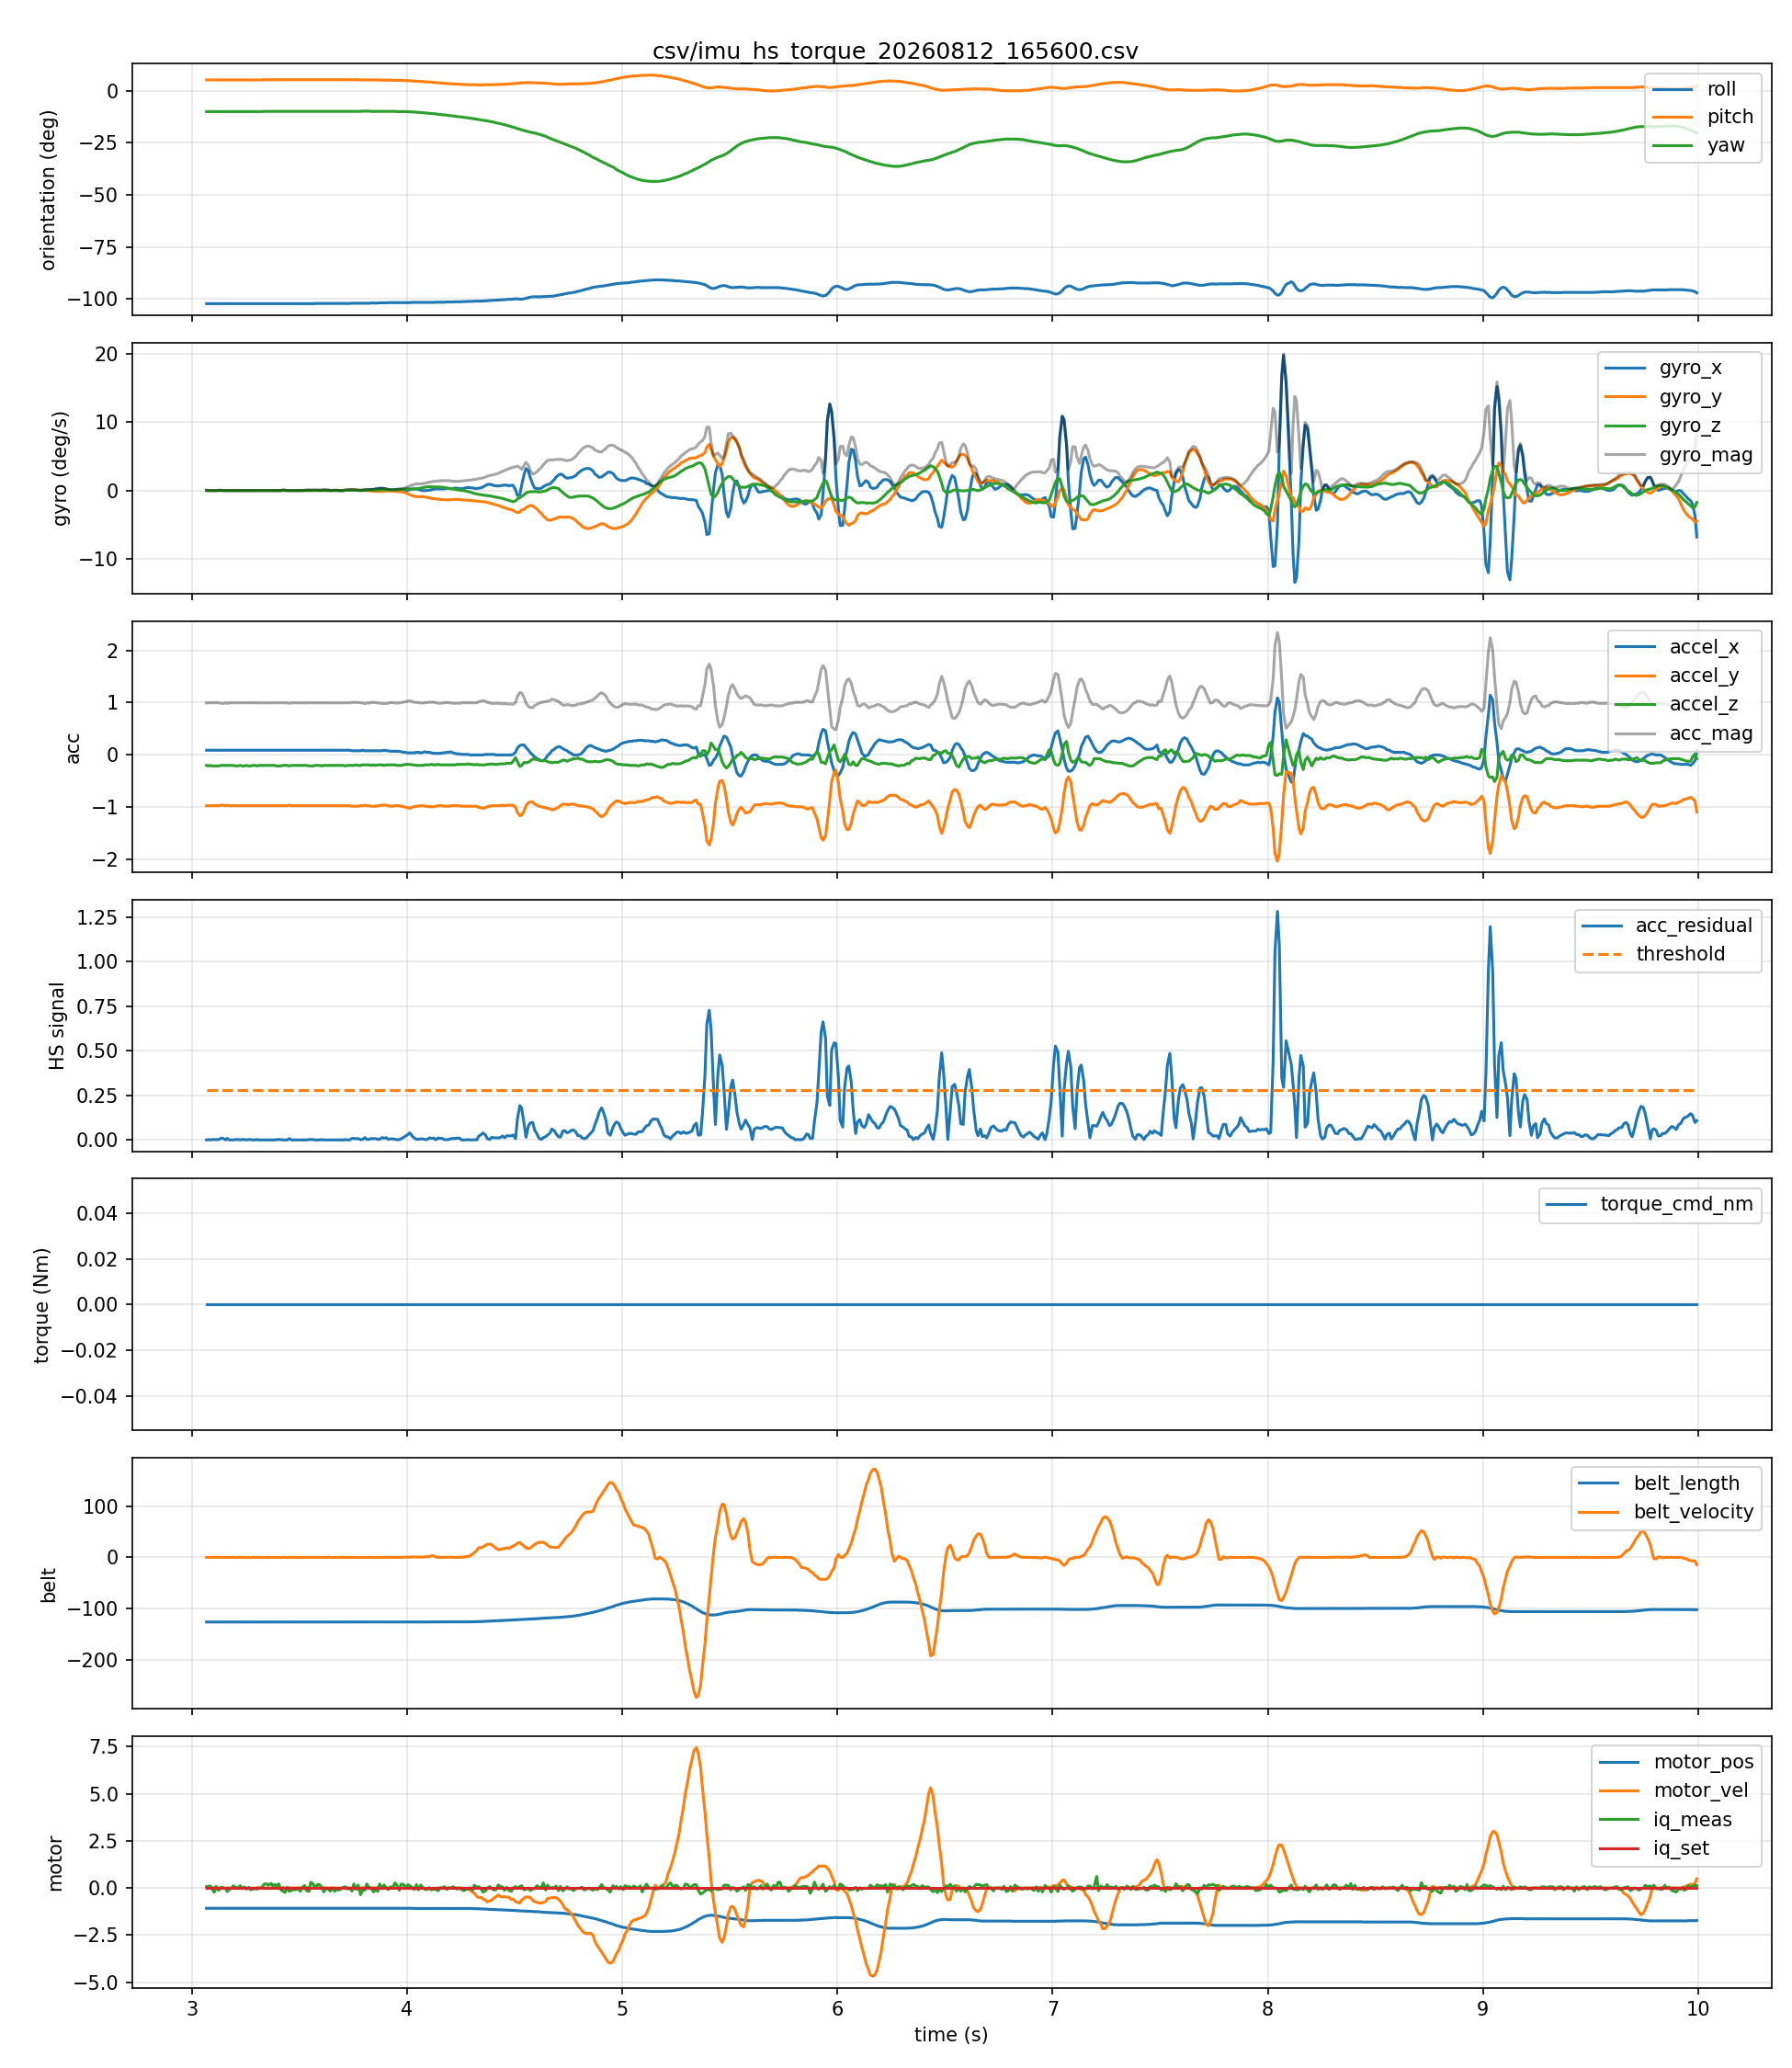

The table this chart was drawn from, first rows:
host_time_s, seq, device_time_s, roll, pitch, yaw, gyro_x, gyro_y, gyro_z, accel_x, accel_y, accel_z, belt_length, belt_velocity, belt_acceleration, motor_pos, motor_vel, motor_iq_meas, motor_iq_set, acc_mag, gyro_mag, acc_residual, threshold, heel_strike
3.069, 1, 949.1, -102.2, 5.2, -10.0, 0.03, 0.01, 0.01, 0.09, -0.97, -0.2, -126.3, 0.1, 1.0, -1.08, 0.0, 0.07, 0.0, 0.9945, 0.03317, 0.0, 0.28, 0
3.077, 2, 949.1, -102.2, 5.2, -10.0, 0.0, 0.0, 0.0, 0.09, -0.97, -0.21, -126.3, 0.0, 0.0, -1.08, 0.0, 0.07, 0.0, 0.9965, 0.0, 0.002018, 0.28, 0
3.085, 3, 949.1, -102.2, 5.2, -10.0, 0.0, 0.0, 0.0, 0.09, -0.97, -0.2, -126.3, 0.0, 0.0, -1.08, 0.0, 0.11, 0.0, 0.9945, 0.0, 4.0361043104231165e-05, 0.28, 0
3.093, 4, 949.1, -102.2, 5.2, -10.0, 0.0, 0.0, 0.0, 0.09, -0.97, -0.21, -126.3, 0.2, 0.0, -1.08, 0.0, -0.01, 0.0, 0.9965, 0.0, 0.001978, 0.28, 0
3.105, 5, 949.1, -102.2, 5.2, -10.0, 0.0, 0.0, 0.0, 0.09, -0.97, -0.21, -126.3, -0.1, -6.0, -1.08, 0.01, -0.23, 0.0, 0.9965, 0.0, 0.001939, 0.28, 0
3.113, 6, 949.1, -102.2, 5.2, -10.0, 0.0, 0.0, 0.0, 0.09, -0.97, -0.21, -126.3, 0.2, 0.0, -1.08, 0.0, 0.08, 0.0, 0.9965, 0.0, 0.0019, 0.28, 0
3.125, 7, 949.1, -102.2, 5.2, -10.0, 0.02, 0.03, 0.0, 0.09, -0.97, -0.21, -126.3, 0.1, 0.0, -1.08, 0.0, -0.13, 0.0, 0.9965, 0.03606, 0.001862, 0.28, 0
3.137, 8, 949.1, -102.2, 5.2, -10.0, 0.01, 0.03, 0.0, 0.09, -0.96, -0.2, -126.3, 0.0, 0.0, -1.08, 0.0, 0.02, 0.0, 0.9847, 0.03162, 0.009749, 0.28, 0
3.145, 9, 949.2, -102.2, 5.2, -10.0, 0.0, 0.0, 0.0, 0.09, -0.96, -0.2, -126.3, 0.0, 7.0, -1.08, -0.03, 0.02, 0.0, 0.9847, 0.0, 0.009554, 0.28, 0
3.157, 10, 949.2, -102.2, 5.2, -10.0, 0.0, 0.0, 0.0, 0.09, -0.97, -0.2, -126.3, 0.1, 1.0, -1.08, -0.01, -0.03, 0.0, 0.9945, 0.0, 0.0001929, 0.28, 0
3.165, 11, 949.2, -102.2, 5.2, -10.0, 0.0, 0.0, 0.0, 0.09, -0.96, -0.2, -126.3, 0.0, -1.0, -1.08, 0.0, -0.19, 0.0, 0.9847, 0.0, 0.009367, 0.28, 0
3.173, 12, 949.2, -102.2, 5.2, -10.0, 0.0, 0.0, 0.0, 0.09, -0.97, -0.2, -126.3, 0.0, 1.0, -1.08, 0.0, -0.1, 0.0, 0.9945, 0.0, 0.0003764, 0.28, 0
3.185, 13, 949.2, -102.2, 5.2, -10.0, 0.0, 0.0, 0.0, 0.09, -0.97, -0.2, -126.3, 0.1, 3.0, -1.08, -0.02, 0.0, 0.0, 0.9945, 0.0, 0.0003689, 0.28, 0
3.193, 14, 949.2, -102.2, 5.2, -10.0, -0.03, 0.0, 0.0, 0.09, -0.97, -0.2, -126.3, 0.3, -4.0, -1.08, 0.0, 0.11, 0.0, 0.9945, 0.03, 0.0003615, 0.28, 0
3.205, 15, 949.2, -102.2, 5.2, -10.0, 0.0, 0.0, 0.0, 0.09, -0.97, -0.21, -126.3, -0.3, 3.0, -1.08, -0.02, 0.02, 0.0, 0.9965, 0.0, 0.002372, 0.28, 0
3.213, 16, 949.2, -102.2, 5.2, -10.0, 0.0, 0.0, 0.0, 0.09, -0.97, -0.21, -126.3, 0.1, -8.0, -1.08, 0.02, -0.03, 0.0, 0.9965, 0.0, 0.002325, 0.28, 0
3.225, 17, 949.2, -102.2, 5.2, -10.0, 0.0, 0.0, 0.0, 0.09, -0.97, -0.2, -126.3, 0.1, 4.0, -1.08, 0.0, 0.12, 0.0, 0.9945, 0.0, 0.0002603, 0.28, 0
3.233, 18, 949.2, -102.2, 5.2, -10.0, 0.0, 0.0, 0.0, 0.09, -0.97, -0.21, -126.3, 0.0, 0.0, -1.08, -0.01, -0.03, 0.0, 0.9965, 0.0, 0.002273, 0.28, 0
3.245, 19, 949.3, -102.2, 5.2, -10.0, 0.0, 0.0, 0.0, 0.09, -0.97, -0.21, -126.3, 0.0, -2.0, -1.08, 0.01, 0.05, 0.0, 0.9965, 0.0, 0.002228, 0.28, 0
3.253, 20, 949.3, -102.2, 5.2, -10.0, 0.0, 0.0, 0.0, 0.09, -0.97, -0.2, -126.3, -0.3, 2.0, -1.08, -0.02, -0.06, 0.0, 0.9945, 0.0, 0.0001651, 0.28, 0
3.265, 21, 949.3, -102.2, 5.2, -10.0, 0.0, 0.0, 0.0, 0.09, -0.97, -0.21, -126.3, 0.1, 0.0, -1.08, 0.0, 0.02, 0.0, 0.9965, 0.0, 0.00218, 0.28, 0
3.273, 22, 949.3, -102.2, 5.2, -10.0, 0.0, 0.0, 0.0, 0.09, -0.97, -0.21, -126.3, -0.3, -1.0, -1.08, 0.0, -0.09, 0.0, 0.9965, 0.0, 0.002136, 0.28, 0
3.285, 23, 949.3, -102.2, 5.2, -10.0, 0.0, 0.0, 0.0, 0.09, -0.97, -0.2, -126.3, 0.3, 3.0, -1.08, -0.01, -0.06, 0.0, 0.9945, 0.0, 7.548581252625475e-05, 0.28, 0
3.293, 24, 949.3, -102.2, 5.2, -10.0, 0.0, 0.0, 0.0, 0.09, -0.97, -0.2, -126.3, 0.0, 3.0, -1.08, -0.02, -0.03, 0.0, 0.9945, 0.0, 7.397609627568524e-05, 0.28, 0
3.305, 25, 949.3, -102.2, 5.2, -10.0, 0.0, 0.0, 0.0, 0.09, -0.97, -0.21, -126.3, 0.0, -7.0, -1.08, 0.02, -0.06, 0.0, 0.9965, 0.0, 0.002091, 0.28, 0
3.313, 26, 949.3, -102.2, 5.2, -10.0, 0.0, 0.0, 0.0, 0.09, -0.97, -0.2, -126.3, 0.2, 3.0, -1.08, -0.01, 0.0, 0.0, 0.9945, 0.0, 3.0685599758939475e-05, 0.28, 0
3.325, 27, 949.3, -102.2, 5.2, -10.0, 0.0, 0.0, 0.0, 0.09, -0.97, -0.2, -126.3, -0.1, -4.0, -1.08, 0.01, 0.0, 0.0, 0.9945, 0.0, 3.0071887763716276e-05, 0.28, 0
3.337, 28, 949.4, -102.2, 5.3, -9.9, 0.0, 0.0, 0.0, 0.09, -0.97, -0.2, -126.3, -0.2, 3.0, -1.08, -0.01, 0.21, 0.0, 0.9945, 0.0, 2.9470450008450833e-05, 0.28, 0
3.349, 29, 949.4, -102.2, 5.3, -9.9, 0.0, 0.0, 0.0, 0.09, -0.97, -0.2, -126.3, 0.3, -3.0, -1.08, 0.01, 0.21, 0.0, 0.9945, 0.0, 2.8881041008288477e-05, 0.28, 0
3.357, 30, 949.4, -102.2, 5.3, -9.9, 0.0, 0.0, 0.0, 0.09, -0.97, -0.2, -126.3, -0.1, 5.0, -1.08, -0.01, 0.15, 0.0, 0.9945, 0.0, 2.8303420188113826e-05, 0.28, 0
3.369, 31, 949.4, -102.2, 5.3, -9.9, 0.0, 0.0, 0.0, 0.09, -0.97, -0.2, -126.3, 0.0, 0.0, -1.08, 0.0, 0.24, 0.0, 0.9945, 0.0, 2.773735178440706e-05, 0.28, 0
3.377, 32, 949.4, -102.2, 5.3, -9.9, 0.0, 0.0, 0.0, 0.09, -0.97, -0.2, -126.3, 0.0, -2.0, -1.08, 0.0, 0.11, 0.0, 0.9945, 0.0, 2.718260474876555e-05, 0.28, 0
3.385, 33, 949.4, -102.2, 5.3, -9.9, 0.0, 0.0, 0.0, 0.09, -0.97, -0.2, -126.3, 0.1, 1.0, -1.08, 0.0, 0.18, 0.0, 0.9945, 0.0, 2.663895265375693e-05, 0.28, 0
3.393, 34, 949.4, -102.2, 5.3, -9.9, 0.0, 0.0, 0.0, 0.09, -0.97, -0.21, -126.3, 0.0, 2.0, -1.08, -0.01, 0.12, 0.0, 0.9965, 0.0, 0.002044, 0.28, 0
3.405, 35, 949.4, -102.2, 5.3, -9.9, 0.0, 0.0, 0.0, 0.09, -0.97, -0.21, -126.3, 0.1, -6.0, -1.08, 0.03, 0.21, 0.0, 0.9965, 0.0, 0.002003, 0.28, 0
3.413, 36, 949.4, -102.2, 5.3, -9.9, 0.0, 0.0, 0.0, 0.09, -0.97, -0.21, -126.3, -0.3, 11.0, -1.08, -0.04, -0.09, 0.0, 0.9965, 0.0, 0.001963, 0.28, 0
3.425, 37, 949.4, -102.2, 5.3, -9.9, 0.05, 0.05, 0.0, 0.09, -0.97, -0.2, -126.3, 0.1, -7.0, -1.08, 0.03, -0.18, 0.0, 0.9945, 0.07071, 9.410668939979772e-05, 0.28, 0
3.433, 38, 949.5, -102.2, 5.3, -9.9, 0.04, 0.02, 0.0, 0.09, -0.97, -0.2, -126.3, 0.0, 7.0, -1.08, -0.02, -0.24, 0.0, 0.9945, 0.04472, 9.222455561175291e-05, 0.28, 0
3.445, 39, 949.5, -102.2, 5.3, -9.9, 0.0, 0.0, 0.0, 0.09, -0.97, -0.2, -126.3, -0.4, -6.0, -1.08, 0.02, 0.03, 0.0, 0.9945, 0.0, 9.038006449946234e-05, 0.28, 0
3.453, 40, 949.5, -102.2, 5.3, -9.9, 0.0, 0.0, 0.0, 0.09, -0.96, -0.21, -126.3, 0.5, 0.0, -1.08, 0.0, -0.18, 0.0, 0.9868, 0.0, 0.007607, 0.28, 0
3.465, 41, 949.5, -102.2, 5.3, -9.9, 0.0, 0.0, 0.0, 0.09, -0.97, -0.2, -126.3, -0.1, -1.0, -1.08, 0.0, -0.12, 0.0, 0.9945, 0.0, 6.356507108651321e-05, 0.28, 0
3.473, 42, 949.5, -102.2, 5.3, -9.9, 0.0, 0.0, 0.0, 0.09, -0.97, -0.2, -126.3, 0.3, 0.0, -1.08, 0.0, -0.09, 0.0, 0.9945, 0.0, 6.229376966482292e-05, 0.28, 0
3.485, 43, 949.5, -102.2, 5.3, -9.9, 0.0, 0.0, 0.0, 0.09, -0.97, -0.2, -126.3, 0.0, -1.0, -1.08, 0.0, -0.09, 0.0, 0.9945, 0.0, 6.104789427152646e-05, 0.28, 0
3.493, 44, 949.5, -102.2, 5.3, -9.9, 0.0, 0.0, 0.0, 0.09, -0.97, -0.2, -126.3, -0.1, -2.0, -1.08, 0.01, -0.03, 0.0, 0.9945, 0.0, 5.9826936386064844e-05, 0.28, 0
3.505, 45, 949.5, -102.2, 5.3, -9.9, 0.0, 0.0, 0.0, 0.09, -0.97, -0.2, -126.3, 0.0, 3.0, -1.08, 0.0, -0.18, 0.0, 0.9945, 0.0, 5.863039765829914e-05, 0.28, 0
3.513, 46, 949.5, -102.2, 5.3, -9.9, 0.0, 0.0, 0.0, 0.09, -0.97, -0.2, -126.3, 0.0, 0.0, -1.08, 0.0, 0.03, 0.0, 0.9945, 0.0, 5.745778970511761e-05, 0.28, 0
3.525, 47, 949.5, -102.2, 5.3, -9.9, 0.03, 0.0, 0.0, 0.09, -0.97, -0.2, -126.3, 0.1, -3.0, -1.08, 0.0, 0.12, 0.0, 0.9945, 0.03, 5.6308633911039685e-05, 0.28, 0
3.533, 48, 949.5, -102.2, 5.3, -9.9, 0.05, 0.0, 0.01, 0.09, -0.97, -0.2, -126.3, -0.1, -3.0, -1.08, 0.01, -0.14, 0.0, 0.9945, 0.05099, 5.518246123281667e-05, 0.28, 0
3.545, 49, 949.6, -102.2, 5.3, -9.9, 0.05, 0.0, 0.0, 0.09, -0.97, -0.21, -126.3, 0.0, -4.0, -1.08, 0.03, -0.18, 0.0, 0.9965, 0.05, 0.002072, 0.28, 0
3.553, 50, 949.6, -102.2, 5.3, -9.9, 0.04, 0.0, 0.0, 0.09, -0.97, -0.21, -126.3, 0.0, 5.0, -1.08, -0.03, 0.3, 0.0, 0.9965, 0.04, 0.002031, 0.28, 0
3.565, 51, 949.6, -102.2, 5.3, -9.9, 0.04, 0.03, 0.0, 0.09, -0.97, -0.21, -126.3, 0.0, -1.0, -1.08, 0.0, 0.21, 0.0, 0.9965, 0.05, 0.00199, 0.28, 0
3.573, 52, 949.6, -102.1, 5.3, -9.9, 0.06, 0.04, 0.0, 0.09, -0.97, -0.2, -126.3, 0.0, 0.0, -1.08, 0.0, 0.0, 0.0, 0.9945, 0.07211, 6.777906591182159e-05, 0.28, 0
3.585, 53, 949.6, -102.1, 5.3, -9.9, 0.05, 0.0, 0.0, 0.09, -0.97, -0.2, -126.3, -0.1, -2.0, -1.08, 0.01, 0.18, 0.0, 0.9945, 0.05, 6.642348459362513e-05, 0.28, 0
3.593, 54, 949.6, -102.1, 5.3, -9.9, 0.04, 0.0, 0.0, 0.09, -0.97, -0.2, -126.3, 0.2, 4.0, -1.08, -0.01, 0.18, 0.0, 0.9945, 0.04, 6.5095014901706e-05, 0.28, 0
3.605, 55, 949.6, -102.1, 5.3, -9.9, 0.05, 0.0, 0.0, 0.09, -0.97, -0.21, -126.3, 0.0, -1.0, -1.08, 0.0, 0.03, 0.0, 0.9965, 0.05, 0.001954, 0.28, 0
3.613, 56, 949.6, -102.1, 5.3, -9.9, 0.08, 0.0, 0.0, 0.09, -0.97, -0.2, -126.3, -0.2, -1.0, -1.08, 0.0, -0.21, 0.0, 0.9945, 0.08, 0.0001029, 0.28, 0
3.625, 57, 949.6, -102.1, 5.3, -9.9, 0.07, 0.0, 0.0, 0.09, -0.97, -0.2, -126.3, -0.2, -3.0, -1.08, 0.01, -0.02, 0.0, 0.9945, 0.07, 0.0001008, 0.28, 0
3.633, 58, 949.6, -102.1, 5.3, -9.9, 0.06, 0.0, 0.0, 0.09, -0.97, -0.2, -126.3, 0.5, 1.0, -1.08, 0.0, -0.05, 0.0, 0.9945, 0.06, 9.88043149171558e-05, 0.28, 0
3.645, 59, 949.7, -102.1, 5.3, -9.9, 0.0, 0.0, 0.0, 0.09, -0.97, -0.2, -126.3, -0.1, 0.0, -1.08, 0.0, -0.17, 0.0, 0.9945, 0.0, 9.682822861878382e-05, 0.28, 0
3.653, 60, 949.7, -102.1, 5.3, -9.9, 0.01, 0.03, 0.0, 0.09, -0.97, -0.2, -126.3, -0.1, 0.0, -1.08, 0.0, 0.0, 0.0, 0.9945, 0.03162, 9.48916640464148e-05, 0.28, 0
... 633 more rows
